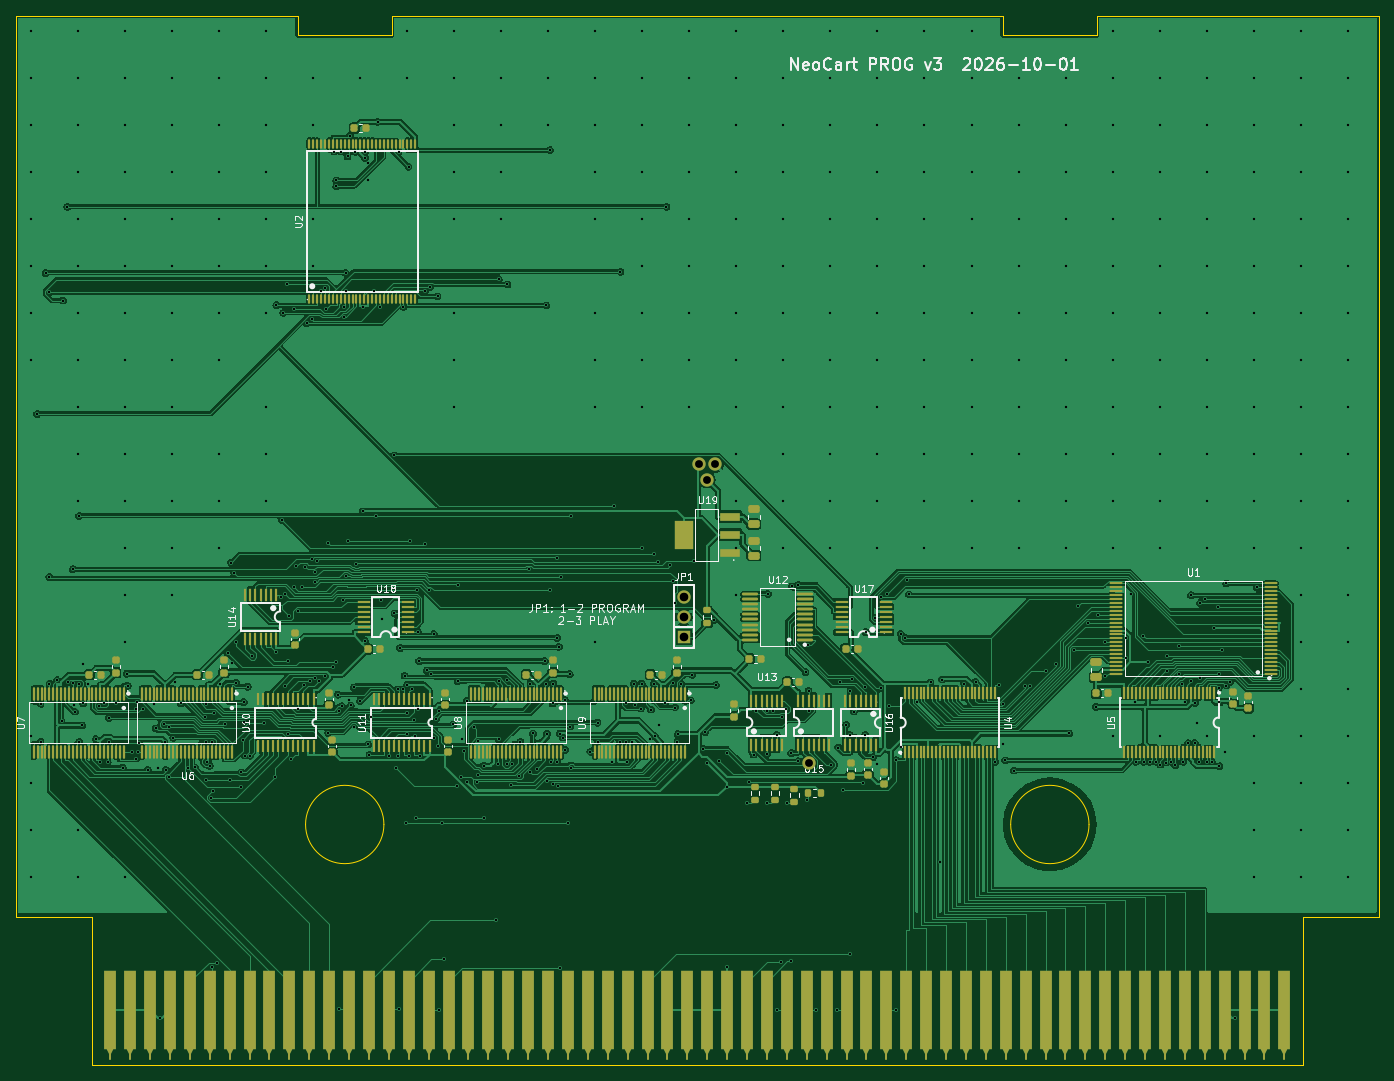
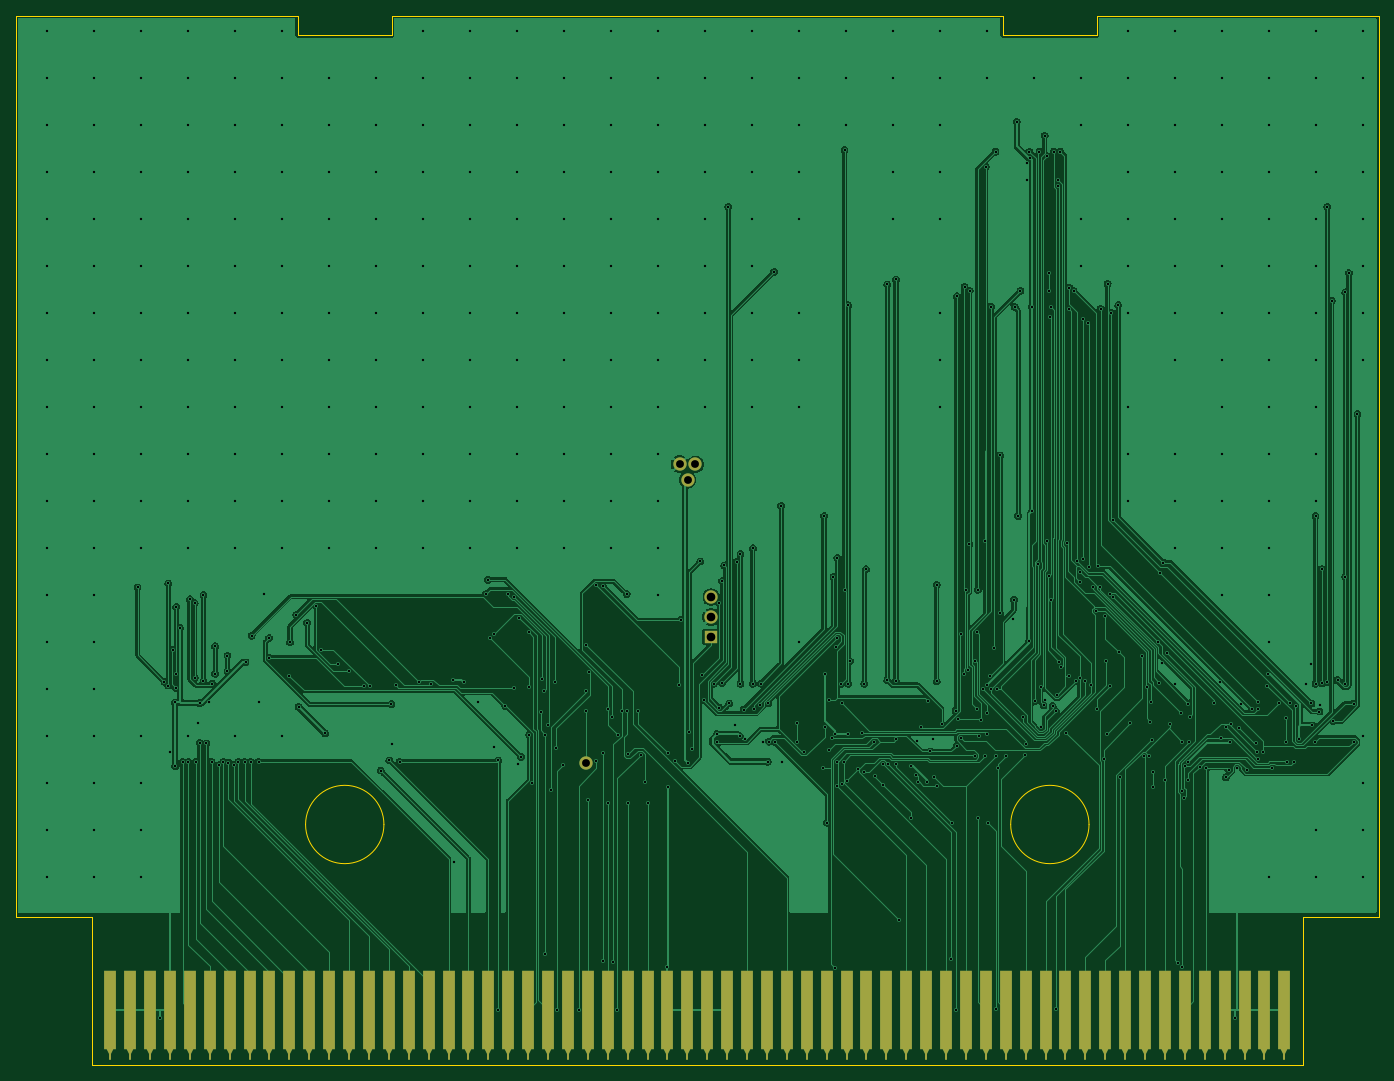
Circuit board: 10 layer files. Board 174.0 x 134.0 mm.
- bottom_copper: neocart_pboard_routed-B_Cu.gbl (222827 bytes)
- bottom_mask: neocart_pboard_routed-B_Mask.gbs (2627 bytes)
- paste: neocart_pboard_routed-B_Paste.gbp (502 bytes)
- bottom_silk: neocart_pboard_routed-B_Silkscreen.gbo (2637 bytes)
- outline: neocart_pboard_routed-Edge_Cuts.gm1 (1644 bytes)
- top_copper: neocart_pboard_routed-F_Cu.gtl (497792 bytes)
- top_mask: neocart_pboard_routed-F_Mask.gts (19826 bytes)
- paste: neocart_pboard_routed-F_Paste.gtp (17731 bytes)
- top_silk: neocart_pboard_routed-F_Silkscreen.gto (80309 bytes)
- drill: neocart_pboard_routed.drl (12598 bytes)

=== bottom_copper: neocart_pboard_routed-B_Cu.gbl (222827 bytes, source omitted) ===
=== bottom_mask: neocart_pboard_routed-B_Mask.gbs ===
G04 #@! TF.GenerationSoftware,KiCad,Pcbnew,10.0.3*
G04 #@! TF.CreationDate,2026-10-01T09:19:10+02:00*
G04 #@! TF.ProjectId,neocart_pboard_routed,6e656f63-6172-4745-9f70-626f6172645f,rev?*
G04 #@! TF.SameCoordinates,Original*
G04 #@! TF.FileFunction,Soldermask,Bot*
G04 #@! TF.FilePolarity,Negative*
%FSLAX46Y46*%
G04 Gerber Fmt 4.6, Leading zero omitted, Abs format (unit mm)*
G04 Created by KiCad (PCBNEW 10.0.3) date 2026-10-01 09:19:10*
%MOMM*%
%LPD*%
G01*
G04 APERTURE LIST*
G04 Aperture macros list*
%AMFreePoly0*
4,1,11,0.127000,5.588000,0.421000,5.000000,0.750000,5.000000,0.750000,-5.000000,-0.750000,-5.000000,-0.750000,5.000000,-0.421000,5.000000,-0.127000,5.588000,-0.127000,6.350000,0.127000,6.350000,0.127000,5.588000,0.127000,5.588000,$1*%
G04 Aperture macros list end*
%ADD10R,1.700000X1.575000*%
%ADD11C,1.700000*%
%ADD12FreePoly0,180.000000*%
G04 APERTURE END LIST*
D10*
X138000000Y-103040000D03*
D11*
X138000000Y-100500000D03*
X138000000Y-97960000D03*
X141000000Y-83000000D03*
X153947000Y-119214800D03*
X142000000Y-81000000D03*
X140000000Y-81000000D03*
D12*
X214680000Y-150650000D03*
X212140000Y-150650000D03*
X209600000Y-150650000D03*
X207060000Y-150650000D03*
X204520000Y-150650000D03*
X201980000Y-150650000D03*
X199440000Y-150650000D03*
X196900000Y-150650000D03*
X194360000Y-150650000D03*
X191820000Y-150650000D03*
X189280000Y-150650000D03*
X186740000Y-150650000D03*
X184200000Y-150650000D03*
X181660000Y-150650000D03*
X179120000Y-150650000D03*
X176580000Y-150650000D03*
X174040000Y-150650000D03*
X171500000Y-150650000D03*
X168960000Y-150650000D03*
X166420000Y-150650000D03*
X163880000Y-150650000D03*
X161340000Y-150650000D03*
X158800000Y-150650000D03*
X156260000Y-150650000D03*
X153720000Y-150650000D03*
X151180000Y-150650000D03*
X148640000Y-150650000D03*
X146100000Y-150650000D03*
X143560000Y-150650000D03*
X141020000Y-150650000D03*
X138480000Y-150650000D03*
X135940000Y-150650000D03*
X133400000Y-150650000D03*
X130860000Y-150650000D03*
X128320000Y-150650000D03*
X125780000Y-150650000D03*
X123240000Y-150650000D03*
X120700000Y-150650000D03*
X118160000Y-150650000D03*
X115620000Y-150650000D03*
X113080000Y-150650000D03*
X110540000Y-150650000D03*
X108000000Y-150650000D03*
X105460000Y-150650000D03*
X102920000Y-150650000D03*
X100380000Y-150650000D03*
X97840000Y-150650000D03*
X95300000Y-150650000D03*
X92760000Y-150650000D03*
X90220000Y-150650000D03*
X87680000Y-150650000D03*
X85140000Y-150650000D03*
X82600000Y-150650000D03*
X80060000Y-150650000D03*
X77520000Y-150650000D03*
X74980000Y-150650000D03*
X72440000Y-150650000D03*
X69900000Y-150650000D03*
X67360000Y-150650000D03*
X64820000Y-150650000D03*
M02*

=== paste: neocart_pboard_routed-B_Paste.gbp ===
G04 #@! TF.GenerationSoftware,KiCad,Pcbnew,10.0.3*
G04 #@! TF.CreationDate,2026-10-01T09:19:10+02:00*
G04 #@! TF.ProjectId,neocart_pboard_routed,6e656f63-6172-4745-9f70-626f6172645f,rev?*
G04 #@! TF.SameCoordinates,Original*
G04 #@! TF.FileFunction,Paste,Bot*
G04 #@! TF.FilePolarity,Positive*
%FSLAX46Y46*%
G04 Gerber Fmt 4.6, Leading zero omitted, Abs format (unit mm)*
G04 Created by KiCad (PCBNEW 10.0.3) date 2026-10-01 09:19:10*
%MOMM*%
%LPD*%
G01*
G04 APERTURE LIST*
G04 APERTURE END LIST*
M02*

=== bottom_silk: neocart_pboard_routed-B_Silkscreen.gbo ===
G04 #@! TF.GenerationSoftware,KiCad,Pcbnew,10.0.3*
G04 #@! TF.CreationDate,2026-10-01T09:19:10+02:00*
G04 #@! TF.ProjectId,neocart_pboard_routed,6e656f63-6172-4745-9f70-626f6172645f,rev?*
G04 #@! TF.SameCoordinates,Original*
G04 #@! TF.FileFunction,Legend,Bot*
G04 #@! TF.FilePolarity,Positive*
%FSLAX46Y46*%
G04 Gerber Fmt 4.6, Leading zero omitted, Abs format (unit mm)*
G04 Created by KiCad (PCBNEW 10.0.3) date 2026-10-01 09:19:10*
%MOMM*%
%LPD*%
G01*
G04 APERTURE LIST*
G04 Aperture macros list*
%AMFreePoly0*
4,1,11,0.127000,5.588000,0.421000,5.000000,0.750000,5.000000,0.750000,-5.000000,-0.750000,-5.000000,-0.750000,5.000000,-0.421000,5.000000,-0.127000,5.588000,-0.127000,6.350000,0.127000,6.350000,0.127000,5.588000,0.127000,5.588000,$1*%
G04 Aperture macros list end*
%ADD10R,1.700000X1.575000*%
%ADD11C,1.700000*%
%ADD12FreePoly0,180.000000*%
G04 APERTURE END LIST*
%LPC*%
D10*
X138000000Y-103040000D03*
D11*
X138000000Y-100500000D03*
X138000000Y-97960000D03*
X141000000Y-83000000D03*
X153947000Y-119214800D03*
X142000000Y-81000000D03*
X140000000Y-81000000D03*
D12*
X214680000Y-150650000D03*
X212140000Y-150650000D03*
X209600000Y-150650000D03*
X207060000Y-150650000D03*
X204520000Y-150650000D03*
X201980000Y-150650000D03*
X199440000Y-150650000D03*
X196900000Y-150650000D03*
X194360000Y-150650000D03*
X191820000Y-150650000D03*
X189280000Y-150650000D03*
X186740000Y-150650000D03*
X184200000Y-150650000D03*
X181660000Y-150650000D03*
X179120000Y-150650000D03*
X176580000Y-150650000D03*
X174040000Y-150650000D03*
X171500000Y-150650000D03*
X168960000Y-150650000D03*
X166420000Y-150650000D03*
X163880000Y-150650000D03*
X161340000Y-150650000D03*
X158800000Y-150650000D03*
X156260000Y-150650000D03*
X153720000Y-150650000D03*
X151180000Y-150650000D03*
X148640000Y-150650000D03*
X146100000Y-150650000D03*
X143560000Y-150650000D03*
X141020000Y-150650000D03*
X138480000Y-150650000D03*
X135940000Y-150650000D03*
X133400000Y-150650000D03*
X130860000Y-150650000D03*
X128320000Y-150650000D03*
X125780000Y-150650000D03*
X123240000Y-150650000D03*
X120700000Y-150650000D03*
X118160000Y-150650000D03*
X115620000Y-150650000D03*
X113080000Y-150650000D03*
X110540000Y-150650000D03*
X108000000Y-150650000D03*
X105460000Y-150650000D03*
X102920000Y-150650000D03*
X100380000Y-150650000D03*
X97840000Y-150650000D03*
X95300000Y-150650000D03*
X92760000Y-150650000D03*
X90220000Y-150650000D03*
X87680000Y-150650000D03*
X85140000Y-150650000D03*
X82600000Y-150650000D03*
X80060000Y-150650000D03*
X77520000Y-150650000D03*
X74980000Y-150650000D03*
X72440000Y-150650000D03*
X69900000Y-150650000D03*
X67360000Y-150650000D03*
X64820000Y-150650000D03*
%LPD*%
M02*

=== outline: neocart_pboard_routed-Edge_Cuts.gm1 ===
G04 #@! TF.GenerationSoftware,KiCad,Pcbnew,10.0.3*
G04 #@! TF.CreationDate,2026-10-01T09:19:10+02:00*
G04 #@! TF.ProjectId,neocart_pboard_routed,6e656f63-6172-4745-9f70-626f6172645f,rev?*
G04 #@! TF.SameCoordinates,Original*
G04 #@! TF.FileFunction,Profile,NP*
%FSLAX46Y46*%
G04 Gerber Fmt 4.6, Leading zero omitted, Abs format (unit mm)*
G04 Created by KiCad (PCBNEW 10.0.3) date 2026-10-01 09:19:10*
%MOMM*%
%LPD*%
G01*
G04 APERTURE LIST*
G04 #@! TA.AperFunction,Profile*
%ADD10C,0.100000*%
G04 #@! TD*
G04 APERTURE END LIST*
D10*
X52750000Y-23750000D02*
X52750000Y-138750000D01*
X52750000Y-23750000D02*
X88750000Y-23750000D01*
X52750000Y-138750000D02*
X62450000Y-138750000D01*
X62450000Y-138750000D02*
X62450000Y-157750000D01*
X62450000Y-157750000D02*
X217050000Y-157750000D01*
X88750000Y-23750000D02*
X88750000Y-26250000D01*
X88750000Y-26250000D02*
X100750000Y-26250000D01*
X99750000Y-127000000D02*
G75*
G02*
X89750000Y-127000000I-5000000J0D01*
G01*
X89750000Y-127000000D02*
G75*
G02*
X99750000Y-127000000I5000000J0D01*
G01*
X100750000Y-23750000D02*
X100750000Y-26250000D01*
X100750000Y-23750000D02*
X178750000Y-23750000D01*
X178750000Y-23750000D02*
X178750000Y-26250000D01*
X178750000Y-26250000D02*
X190750000Y-26250000D01*
X189750000Y-127000000D02*
G75*
G02*
X179750000Y-127000000I-5000000J0D01*
G01*
X179750000Y-127000000D02*
G75*
G02*
X189750000Y-127000000I5000000J0D01*
G01*
X190750000Y-23750000D02*
X190750000Y-26250000D01*
X190750000Y-23750000D02*
X226750000Y-23750000D01*
X217050000Y-138750000D02*
X217050000Y-157750000D01*
X217050000Y-138750000D02*
X226750000Y-138750000D01*
X226750000Y-23750000D02*
X226750000Y-138750000D01*
M02*

=== top_copper: neocart_pboard_routed-F_Cu.gtl (497792 bytes, source omitted) ===
=== top_mask: neocart_pboard_routed-F_Mask.gts (19826 bytes, source omitted) ===
=== paste: neocart_pboard_routed-F_Paste.gtp (17731 bytes, source omitted) ===
=== top_silk: neocart_pboard_routed-F_Silkscreen.gto (80309 bytes, source omitted) ===
=== drill: neocart_pboard_routed.drl (12598 bytes, source omitted) ===
